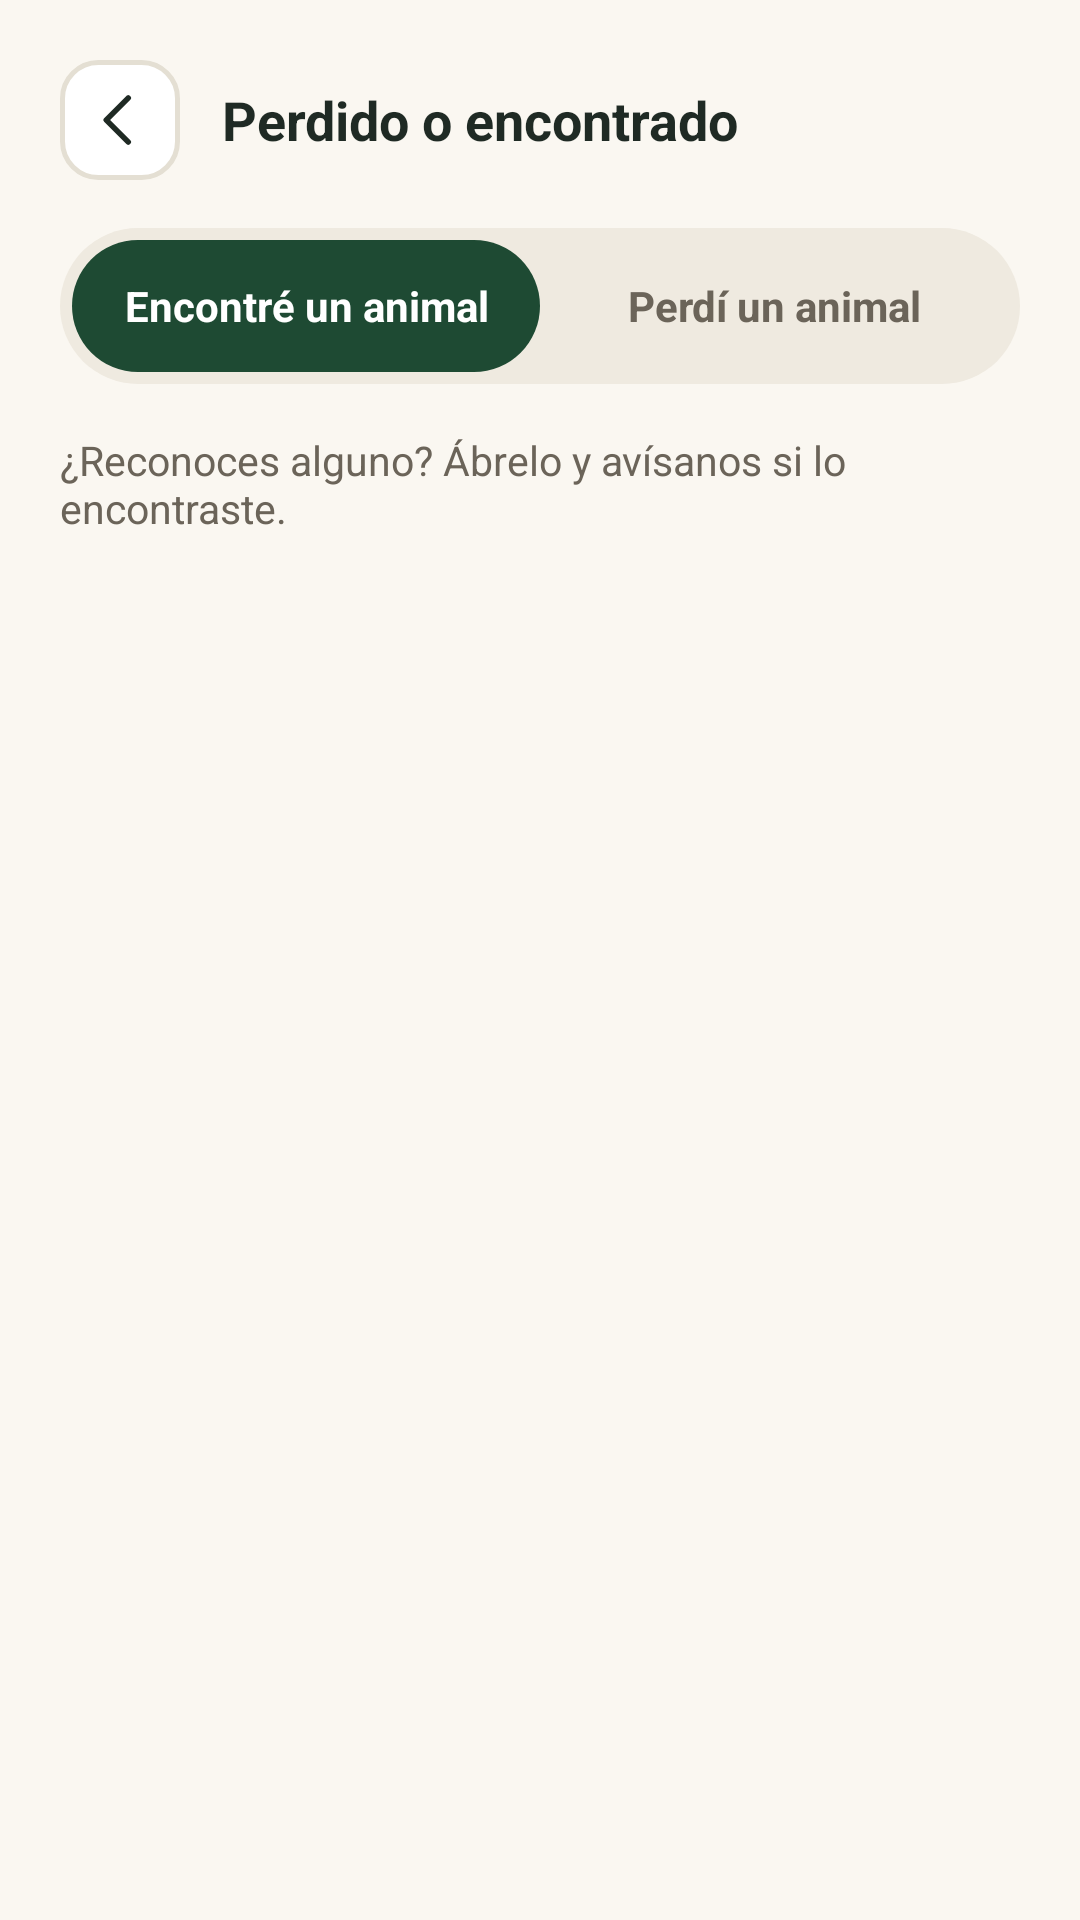

Reconstruct the res/layout file that produces this screen, plus the resources it refers to.
<!-- AndroidManifest.xml: application theme Theme.HUELLASEGURA -->
<!-- res/layout/activity_perdidos.xml -->
<?xml version="1.0" encoding="utf-8"?>
<LinearLayout xmlns:android="http://schemas.android.com/apk/res/android"
    xmlns:app="http://schemas.android.com/apk/res-auto"
    android:id="@+id/root"
    android:layout_width="match_parent"
    android:layout_height="match_parent"
    android:background="@color/surface_background"
    android:orientation="vertical">

    <LinearLayout
        android:layout_width="match_parent"
        android:layout_height="wrap_content"
        android:gravity="center_vertical"
        android:orientation="horizontal"
        android:paddingStart="20dp"
        android:paddingTop="20dp"
        android:paddingEnd="20dp"
        android:paddingBottom="8dp">

        <ImageButton
            android:id="@+id/btnBack"
            android:layout_width="40dp"
            android:layout_height="40dp"
            android:background="@drawable/bg_icon_button"
            android:contentDescription="@string/btn_atras"
            android:padding="10dp"
            android:src="@drawable/ic_arrow_back"
            android:tint="@color/text_primary" />

        <TextView
            android:layout_width="0dp"
            android:layout_height="wrap_content"
            android:layout_marginStart="14dp"
            android:layout_weight="1"
            android:text="@string/perdidos_title"
            android:textColor="@color/text_primary"
            android:textSize="18sp"
            android:textStyle="bold" />
    </LinearLayout>

    <LinearLayout
        android:layout_width="match_parent"
        android:layout_height="wrap_content"
        android:layout_marginStart="20dp"
        android:layout_marginTop="8dp"
        android:layout_marginEnd="20dp"
        android:background="@drawable/bg_seg_container"
        android:orientation="horizontal"
        android:padding="4dp">

        <TextView
            android:id="@+id/segFound"
            android:layout_width="0dp"
            android:layout_height="44dp"
            android:layout_weight="1"
            android:background="@drawable/bg_seg_selected"
            android:gravity="center"
            android:text="@string/perdidos_seg_found"
            android:textColor="@color/on_fill"
            android:textSize="14sp"
            android:textStyle="bold" />

        <TextView
            android:id="@+id/segLost"
            android:layout_width="0dp"
            android:layout_height="44dp"
            android:layout_weight="1"
            android:gravity="center"
            android:text="@string/perdidos_seg_lost"
            android:textColor="@color/text_secondary"
            android:textSize="14sp"
            android:textStyle="bold" />
    </LinearLayout>

    <FrameLayout
        android:layout_width="match_parent"
        android:layout_height="0dp"
        android:layout_weight="1">

        <LinearLayout
            android:id="@+id/panelFound"
            android:layout_width="match_parent"
            android:layout_height="match_parent"
            android:orientation="vertical">

            <TextView
                android:layout_width="match_parent"
                android:layout_height="wrap_content"
                android:paddingStart="20dp"
                android:paddingTop="16dp"
                android:paddingEnd="20dp"
                android:paddingBottom="6dp"
                android:text="@string/perdidos_catalog_hint"
                android:textColor="@color/text_secondary"
                android:textSize="13.5sp" />

            <include
                android:id="@+id/speciesFilter"
                layout="@layout/view_species_filter"
                android:layout_width="match_parent"
                android:layout_height="wrap_content"
                android:paddingStart="20dp"
                android:paddingEnd="20dp" />

            <FrameLayout
                android:layout_width="match_parent"
                android:layout_height="0dp"
                android:layout_weight="1">

                <androidx.recyclerview.widget.RecyclerView
                    android:id="@+id/rvCatalogo"
                    android:layout_width="match_parent"
                    android:layout_height="match_parent"
                    android:clipToPadding="false"
                    android:paddingStart="14dp"
                    android:paddingTop="6dp"
                    android:paddingEnd="14dp"
                    android:paddingBottom="20dp" />

                <TextView
                    android:id="@+id/tvCatalogEmpty"
                    android:layout_width="match_parent"
                    android:layout_height="wrap_content"
                    android:layout_gravity="center"
                    android:gravity="center"
                    android:paddingStart="40dp"
                    android:paddingEnd="40dp"
                    android:text="@string/perdidos_catalog_empty"
                    android:textColor="@color/text_secondary"
                    android:textSize="14sp"
                    android:visibility="gone" />
            </FrameLayout>
        </LinearLayout>

        <LinearLayout
            android:id="@+id/panelLost"
            android:layout_width="match_parent"
            android:layout_height="match_parent"
            android:orientation="vertical"
            android:visibility="gone">

            <ScrollView
                android:layout_width="match_parent"
                android:layout_height="0dp"
                android:layout_weight="1">

                <LinearLayout
                    android:id="@+id/solicitudesContainer"
                    android:layout_width="match_parent"
                    android:layout_height="wrap_content"
                    android:orientation="vertical"
                    android:paddingStart="20dp"
                    android:paddingTop="16dp"
                    android:paddingEnd="20dp"
                    android:paddingBottom="12dp" />
            </ScrollView>

            <com.google.android.material.button.MaterialButton
                android:id="@+id/btnReportar"
                android:layout_width="match_parent"
                android:layout_height="54dp"
                android:layout_marginStart="20dp"
                android:layout_marginEnd="20dp"
                android:layout_marginBottom="16dp"
                android:backgroundTint="@color/brand_fill"
                android:text="@string/perdidos_btn_report"
                android:textAllCaps="false"
                android:textColor="@color/on_fill"
                android:textSize="15sp"
                android:textStyle="bold"
                app:cornerRadius="14dp"
                app:icon="@drawable/ic_plus"
                app:iconGravity="textStart"
                app:iconSize="18dp"
                app:iconTint="@color/on_fill" />
        </LinearLayout>
    </FrameLayout>
</LinearLayout>
<!-- res/layout/view_species_filter.xml (included above) -->
<?xml version="1.0" encoding="utf-8"?>
<HorizontalScrollView xmlns:android="http://schemas.android.com/apk/res/android"
    xmlns:app="http://schemas.android.com/apk/res-auto"
    android:layout_width="match_parent"
    android:layout_height="wrap_content"
    android:clipToPadding="false"
    android:scrollbars="none">

    <com.google.android.material.chip.ChipGroup
        android:id="@+id/chipGroupSpecies"
        android:layout_width="wrap_content"
        android:layout_height="wrap_content"
        app:selectionRequired="true"
        app:singleLine="true"
        app:singleSelection="true" />
</HorizontalScrollView>
<!-- resources referenced by this layout -->
<resources>
  <color name="brand_fill">@color/splash_background</color>
  <color name="on_fill">#FFFFFFFF</color>
  <color name="surface_background">@color/splash_text_primary</color>
  <color name="text_primary">#1F2A24</color>
  <color name="text_secondary">#6B6459</color>
  <!-- drawable bg_icon_button (drawable) -->
  <?xml version="1.0" encoding="utf-8"?>
  <shape xmlns:android="http://schemas.android.com/apk/res/android"
      android:shape="rectangle">
      <solid android:color="@color/surface_card" />
      <corners android:radius="12dp" />
      <stroke
          android:width="1.5dp"
          android:color="@color/field_border" />
  </shape>
  <!-- drawable bg_seg_container (drawable) -->
  <?xml version="1.0" encoding="utf-8"?>
  <shape xmlns:android="http://schemas.android.com/apk/res/android"
      android:shape="rectangle">
      <solid android:color="@color/offline_bg" />
      <corners android:radius="26dp" />
  </shape>
  <!-- drawable bg_seg_selected (drawable) -->
  <?xml version="1.0" encoding="utf-8"?>
  <shape xmlns:android="http://schemas.android.com/apk/res/android"
      android:shape="rectangle">
      <solid android:color="@color/brand_fill" />
      <corners android:radius="22dp" />
  </shape>
  <!-- drawable ic_arrow_back (drawable) -->
  <?xml version="1.0" encoding="utf-8"?>
  <vector xmlns:android="http://schemas.android.com/apk/res/android"
      android:width="22dp"
      android:height="22dp"
      android:viewportWidth="24"
      android:viewportHeight="24">
      <path
          android:pathData="M15,4 L7,12 L15,20"
          android:strokeColor="@color/on_fill"
          android:strokeWidth="2"
          android:strokeLineCap="round"
          android:strokeLineJoin="round"
          android:fillColor="#00000000" />
  </vector>
  <!-- drawable ic_plus (drawable) -->
  <?xml version="1.0" encoding="utf-8"?>
  <vector xmlns:android="http://schemas.android.com/apk/res/android"
      android:width="26dp"
      android:height="26dp"
      android:viewportWidth="24"
      android:viewportHeight="24">
      <path
          android:pathData="M12,5 L12,19"
          android:strokeColor="@color/on_fill"
          android:strokeWidth="2.4"
          android:strokeLineCap="round" />
      <path
          android:pathData="M5,12 L19,12"
          android:strokeColor="@color/on_fill"
          android:strokeWidth="2.4"
          android:strokeLineCap="round" />
  </vector>
  <string name="btn_atras">← Atrás</string>
  <string name="perdidos_btn_report">Reportar animal perdido</string>
  <string name="perdidos_catalog_empty">Por ahora no hay animales perdidos publicados.</string>
  <string name="perdidos_catalog_hint">¿Reconoces alguno? Ábrelo y avísanos si lo encontraste.</string>
  <string name="perdidos_seg_found">Encontré un animal</string>
  <string name="perdidos_seg_lost">Perdí un animal</string>
  <string name="perdidos_title">Perdido o encontrado</string>
  <style name="Theme.HUELLASEGURA" parent="Base.Theme.HUELLASEGURA" />
  <color name="splash_background">#1E4A33</color>
  <color name="splash_text_primary">#FAF7F1</color>
  <color name="surface_card">#FFFFFFFF</color>
  <color name="field_border">#E4DFD3</color>
  <color name="offline_bg">#EFEAE0</color>
  <style name="Base.Theme.HUELLASEGURA" parent="Theme.Material3.DayNight.NoActionBar">
          
          <item name="colorPrimary">@color/accent_green</item>
          <item name="colorOnPrimary">@color/surface_background</item>
          <item name="colorSecondary">@color/brand_dark</item>
          <item name="colorSecondaryContainer">@color/accent_green</item>
          <item name="colorOnSecondaryContainer">@color/surface_background</item>
          <item name="android:windowBackground">@color/surface_background</item>
      </style>
  <color name="accent_green">@color/splash_icon_background</color>
  <color name="brand_dark">@color/splash_background</color>
  <color name="splash_icon_background">#2F7A4E</color>
</resources>
